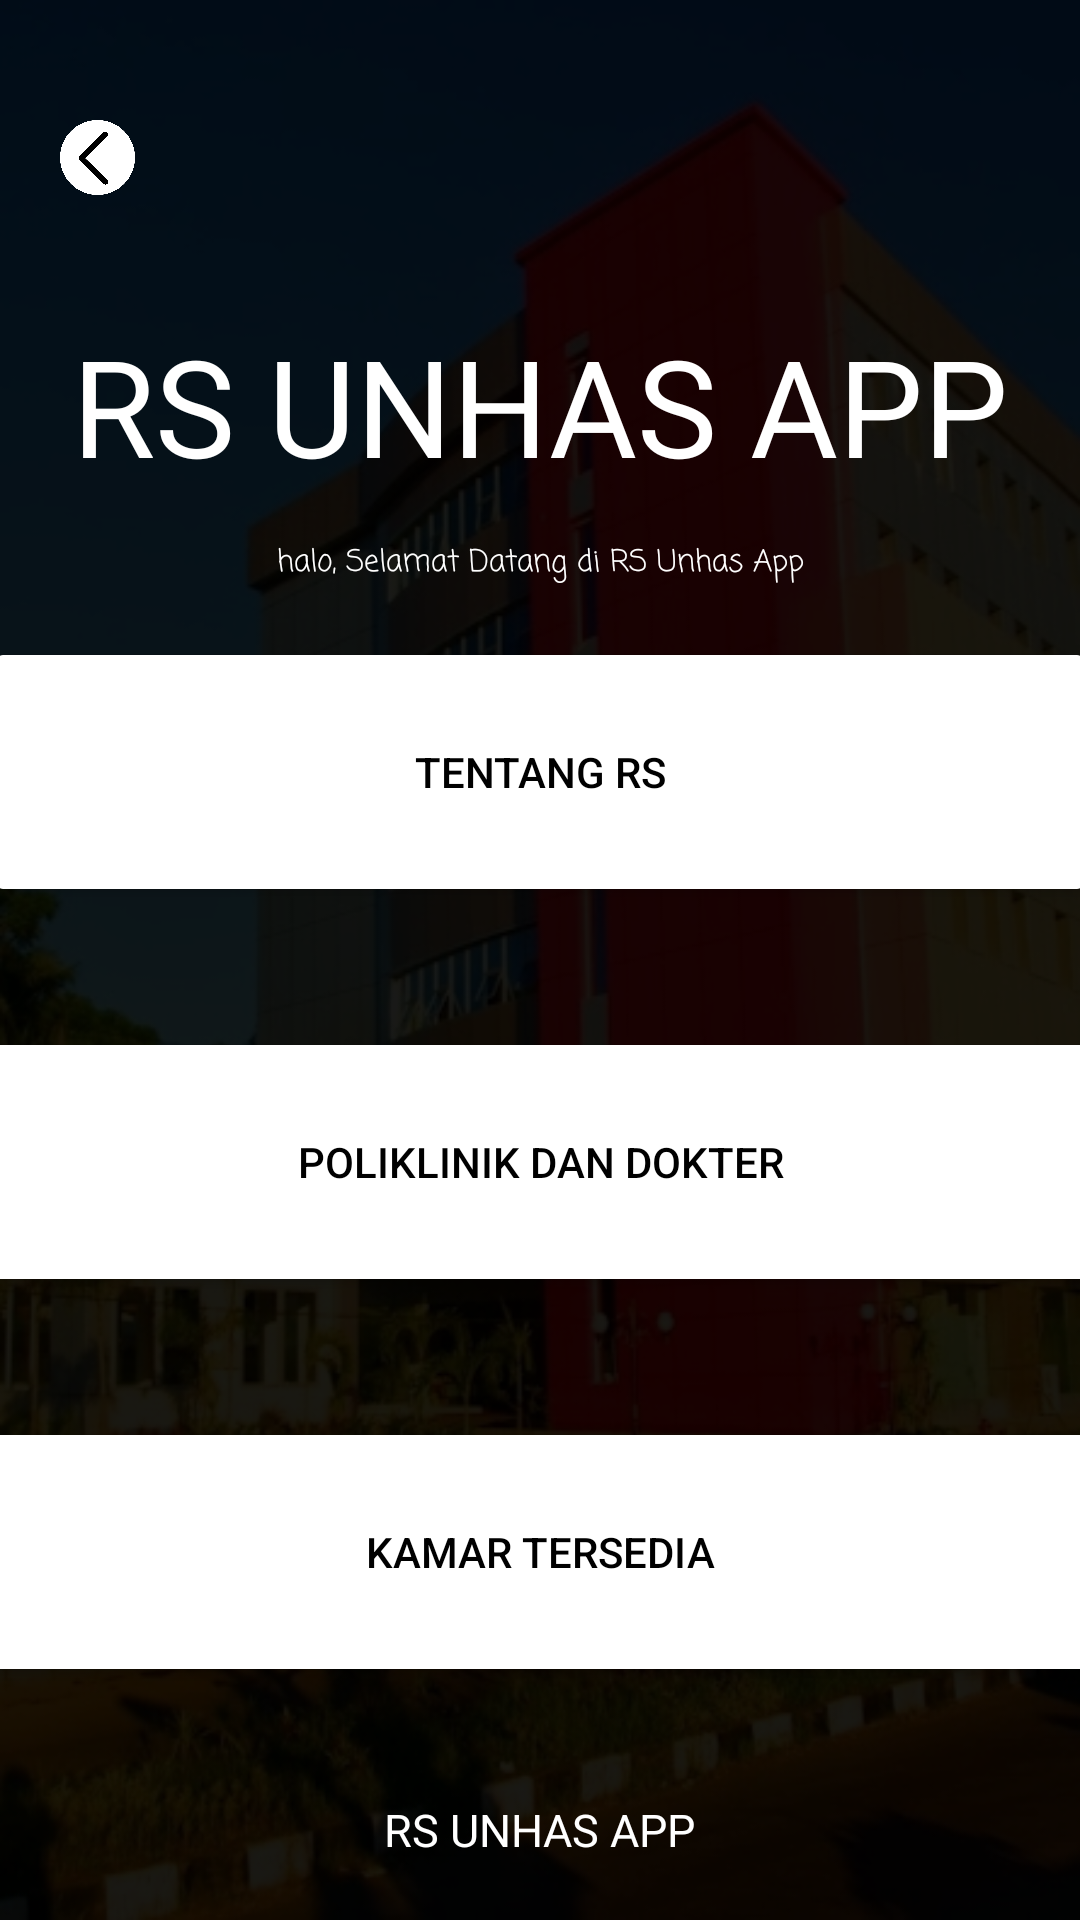

Here is an Android app screen rendered from its layout file. Give the layout XML and the strings, colors and styles it references.
<!-- AndroidManifest.xml: application theme Theme.RSUnhas -->
<!-- res/layout/activity_menu_utama.xml -->
<?xml version="1.0" encoding="utf-8"?>
<RelativeLayout xmlns:android="http://schemas.android.com/apk/res/android"
    xmlns:app="http://schemas.android.com/apk/res-auto"
    xmlns:tools="http://schemas.android.com/tools"
    android:layout_width="match_parent"
    android:layout_height="match_parent"
    android:orientation="vertical"
    android:background="@drawable/bg2"
    tools:context=".MenuUtama">

    <ImageView
        android:id="@+id/image"
        android:onClick="kembali"
        android:layout_width="25dp"
        android:layout_height="25dp"
        android:src="@drawable/back"
        android:layout_alignParentLeft="true"
        android:layout_alignParentTop="true"
        android:layout_marginTop="40dp"
        android:layout_marginLeft="20dp" />

    <TextView
        android:id="@+id/textview1"
        android:layout_width="match_parent"
        android:layout_height="wrap_content"
        android:layout_marginTop="40dp"
        android:layout_below="@+id/image"
        android:textAlignment="center"
        android:text="RS UNHAS APP"
        android:textSize="45dp"
        android:textColor="@color/white"
        android:fontFamily="@font/font2" />

    <TextView
        android:id="@+id/textview2"
        android:layout_width="match_parent"
        android:layout_height="wrap_content"
        android:layout_below="@+id/textview1"
        android:layout_marginTop="15dp"
        android:textAlignment="center"
        android:text="halo, Selamat Datang di RS Unhas App"
        android:textColor="@color/white"
        android:textSize="10dp"
        android:fontFamily="casual" />

    <LinearLayout
        android:layout_width="wrap_content"
        android:layout_height="wrap_content"
        android:layout_centerHorizontal="true"
        android:gravity="center"
        android:layout_below="@id/textview2"
        android:layout_above="@id/textview3"
        android:orientation="vertical">

        <Button
            android:id="@+id/btn1"
            android:layout_width="370dp"
            android:layout_height="90dp"
            android:backgroundTint="@color/white"
            android:onClick="tentang"
            android:text="Tentang RS"
            android:textColor="@color/black" />

        <Button
            android:id="@+id/btn2"
            android:layout_width="375dp"
            android:layout_height="90dp"
            android:layout_below="@+id/btn1"
            android:layout_marginTop="40dp"
            android:backgroundTint="@color/white"
            android:onClick="dokter"
            android:text="Poliklinik dan dokter"
            android:textColor="@color/black" />

        <Button
            android:id="@+id/btn3"
            android:layout_width="375dp"
            android:layout_height="90dp"
            android:layout_below="@+id/btn2"
            android:layout_marginTop="40dp"
            android:backgroundTint="@color/white"
            android:onClick="kamar"
            android:text="kamar tersedia"
            android:textColor="@color/black" />


    </LinearLayout>
    <TextView
        android:id="@+id/textview3"
        android:layout_width="wrap_content"
        android:layout_height="wrap_content"
        android:layout_alignParentBottom="true"
        android:layout_centerHorizontal="true"
        android:layout_marginTop="20dp"
        android:layout_marginBottom="20dp"
        android:text="RS UNHAS APP"
        android:textSize="15dp"
        android:textColor="@color/white"
        android:fontFamily="@font/font2" />

</RelativeLayout>
<!-- resources referenced by this layout -->
<resources>
  <color name="black">#FF000000</color>
  <color name="white">#FFFFFFFF</color>
  <!-- drawable back: png bitmap (drawable, 120737 bytes) -->
  <!-- drawable bg2: png bitmap (drawable, 193289 bytes) -->
  <style name="Theme.RSUnhas" parent="Theme.MaterialComponents.DayNight.NoActionBar">
          
          <item name="colorPrimary">@color/purple_500</item>
          <item name="colorPrimaryVariant">@color/purple_700</item>
          <item name="colorOnPrimary">@color/white</item>
          
          <item name="colorSecondary">@color/teal_200</item>
          <item name="colorSecondaryVariant">@color/teal_700</item>
          <item name="colorOnSecondary">@color/black</item>
          
          <item name="android:statusBarColor" tools:targetApi="l">?attr/colorPrimaryVariant</item>
          
  
  
      </style>
  <color name="purple_500">#FF6200EE</color>
  <color name="purple_700">#FF3700B3</color>
  <color name="teal_200">#FF03DAC5</color>
  <color name="teal_700">#FF018786</color>
</resources>
